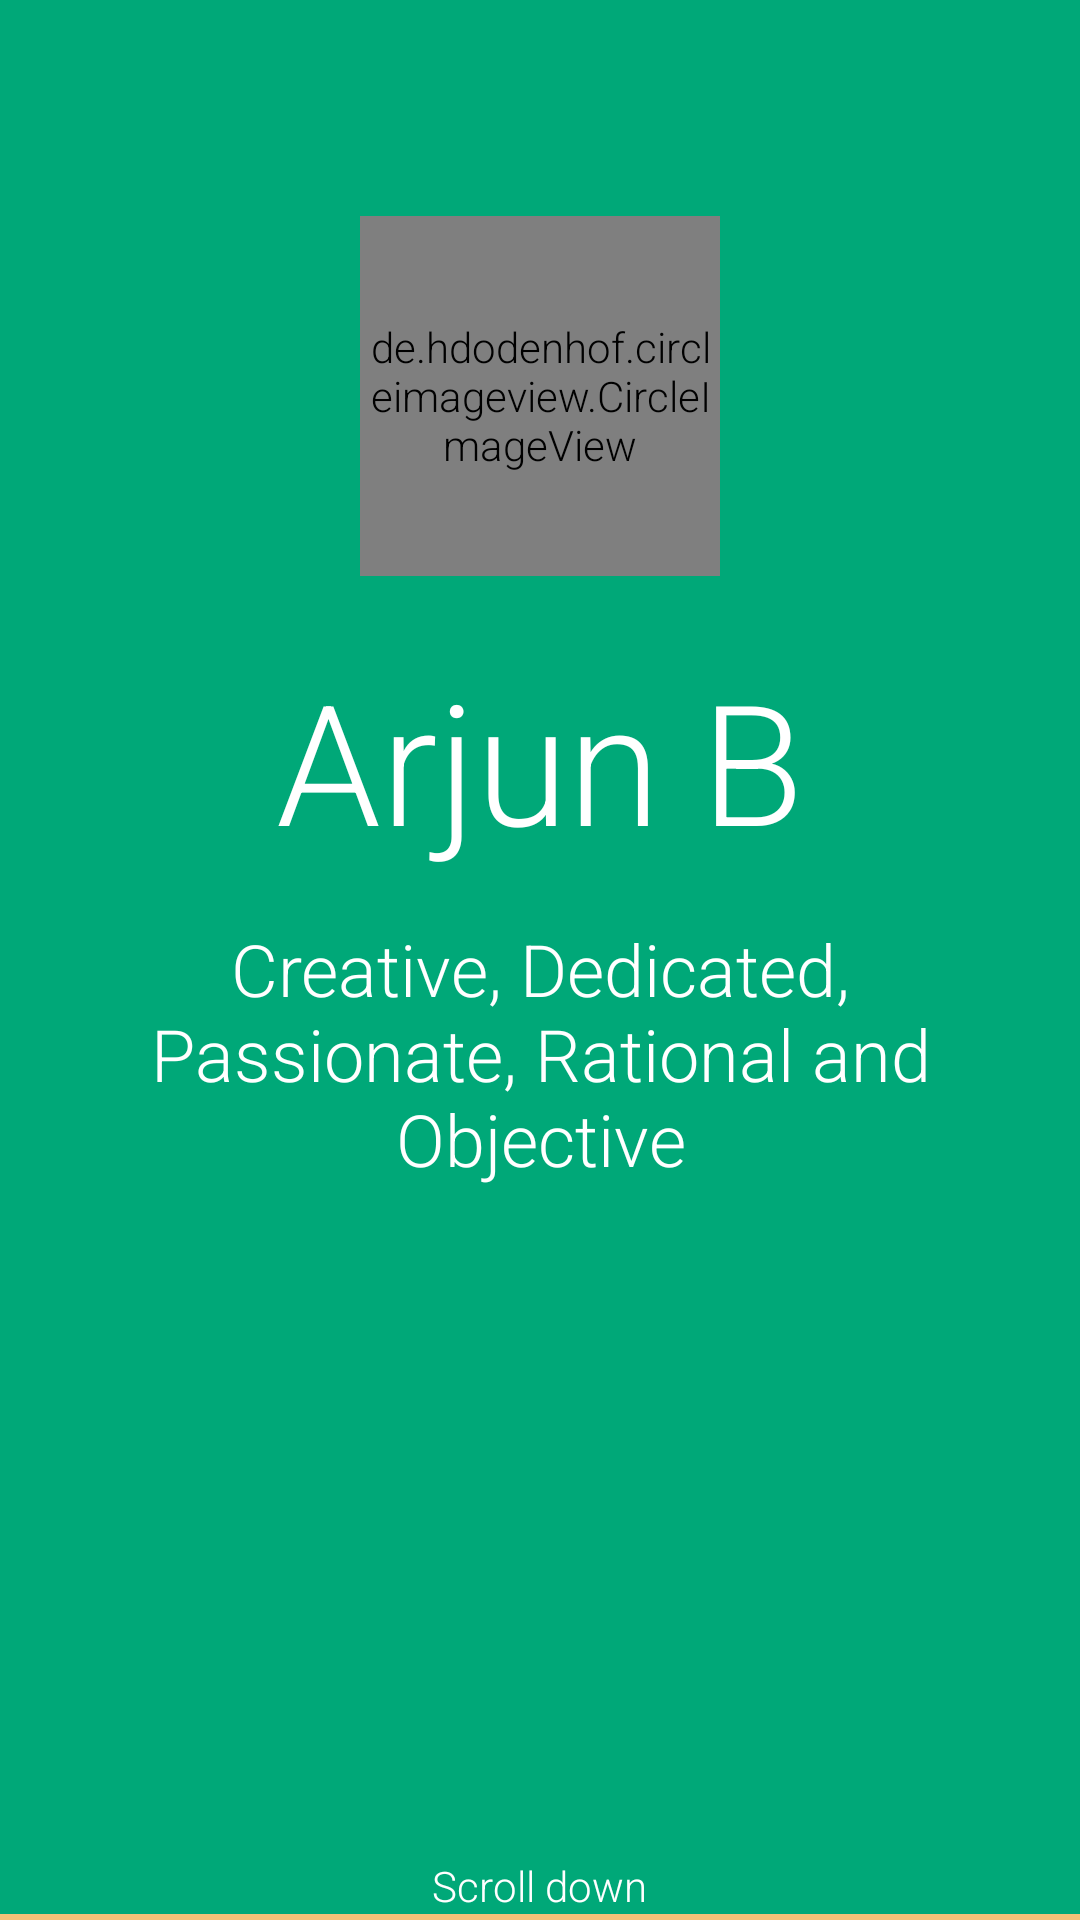

The Android layout XML behind this screen, and the referenced resources:
<!-- AndroidManifest.xml: application theme PortfolioTheme.NoActionBar -->
<!-- res/layout/fragment_cover.xml -->
<?xml version="1.0" encoding="utf-8"?>
<LinearLayout
    xmlns:android="http://schemas.android.com/apk/res/android"
    xmlns:app="http://schemas.android.com/apk/res-auto"
    android:id="@+id/f_bio_container_1"
    android:layout_width="match_parent"
    android:layout_height="match_parent"
    android:background="@color/colorPrimary"
    android:orientation="vertical"
    android:visibility="visible"
    >
  <de.hdodenhof.circleimageview.CircleImageView
      android:id="@+id/f_bio_image"
      android:layout_width="120dp"
      android:layout_height="120dp"
      android:layout_gravity="center"
      android:layout_marginBottom="@dimen/view_margin_size3"
      android:layout_marginTop="@dimen/view_margin_size7"
      android:scaleType="centerCrop"
      android:src="@color/colorAccent"
      app:civ_border_color="@color/md_white_1000"
      app:civ_border_width="4dp"
      />
  <TextView
      android:layout_width="wrap_content"
      android:layout_height="wrap_content"
      android:layout_gravity="center"
      android:layout_marginBottom="@dimen/view_margin_size2"
      android:text="Arjun B"
      android:textColor="@color/textColorInverse"
      android:textSize="56sp"
      />

  <TextView
      android:layout_marginLeft="@dimen/view_margin_size2"
      android:layout_marginRight="@dimen/view_margin_size2"
      android:layout_width="wrap_content"
      android:layout_height="wrap_content"
      android:layout_gravity="center"
      android:text="@string/descibe_me"
      android:gravity="center"
      android:textColor="@color/md_white_1000"
      android:textSize="24sp"
      />

  <Space
      android:layout_width="match_parent"
      android:layout_height="0dp"
      android:layout_weight="1"
      />
  <TextView
      android:layout_marginTop="@dimen/view_margin_size2"
      android:layout_gravity="center"
      android:textColor="@color/textColorInverse"
      android:text="@string/scroll_for_more"
      android:layout_width="wrap_content"
      android:layout_height="wrap_content"
      />
  <ImageView
      android:layout_gravity="center"
      android:src="@drawable/ic_arrow_drop_down_white_24dp"
      android:layout_width="wrap_content"
      android:layout_height="wrap_content"
      />
  <View
      android:layout_width="match_parent"
      android:layout_height="2dp"
      android:background="@color/colorAccent"
      />
</LinearLayout>
<!-- resources referenced by this layout -->
<resources>
  <color name="colorAccent">@color/mellow_apricot</color>
  <color name="colorPrimary">@color/munsel_green</color>
  <color name="md_white_1000">#FFFFFF</color>
  <color name="textColorInverse">@color/md_white_1000</color>
  <dimen name="view_margin_size2">16dp</dimen>
  <dimen name="view_margin_size3">24dp</dimen>
  <dimen name="view_margin_size7">72dp</dimen>
  <string name="descibe_me">Creative, Dedicated, Passionate, Rational and Objective</string>
  <string name="scroll_for_more">Scroll down</string>
  <style name="PortfolioTheme.NoActionBar" parent="Theme.AppCompat.Light.NoActionBar">
      
      <item name="colorPrimary">@color/colorPrimary</item>
      <item name="colorPrimaryDark">@color/colorPrimaryDark</item>
      <item name="colorAccent">@color/colorAccent</item>
      <item name="android:navigationBarColor" tools:targetApi="lollipop">@color/translucent_black
      </item>
      <item name="android:textViewStyle">@style/RobotoTextViewStyle</item>
      <item name="buttonBarButtonStyle">@style/RobotoButtonStyle</item>
    </style>
  <color name="mellow_apricot">#f3c178</color>
  <color name="munsel_green">#00a878</color>
  <color name="colorPrimaryDark">@color/munsel_green_dark</color>
  <color name="translucent_black">#88000000</color>
  <style name="RobotoTextViewStyle" parent="android:Widget.TextView">
      <item name="android:fontFamily" tools:targetApi="jelly_bean">sans-serif-light</item>
    </style>
  <style name="RobotoButtonStyle" parent="android:Widget.Holo.Button">
      <item name="android:fontFamily" tools:targetApi="jelly_bean">sans-serif-light</item>
    </style>
  <color name="munsel_green_dark">#018962</color>
</resources>
